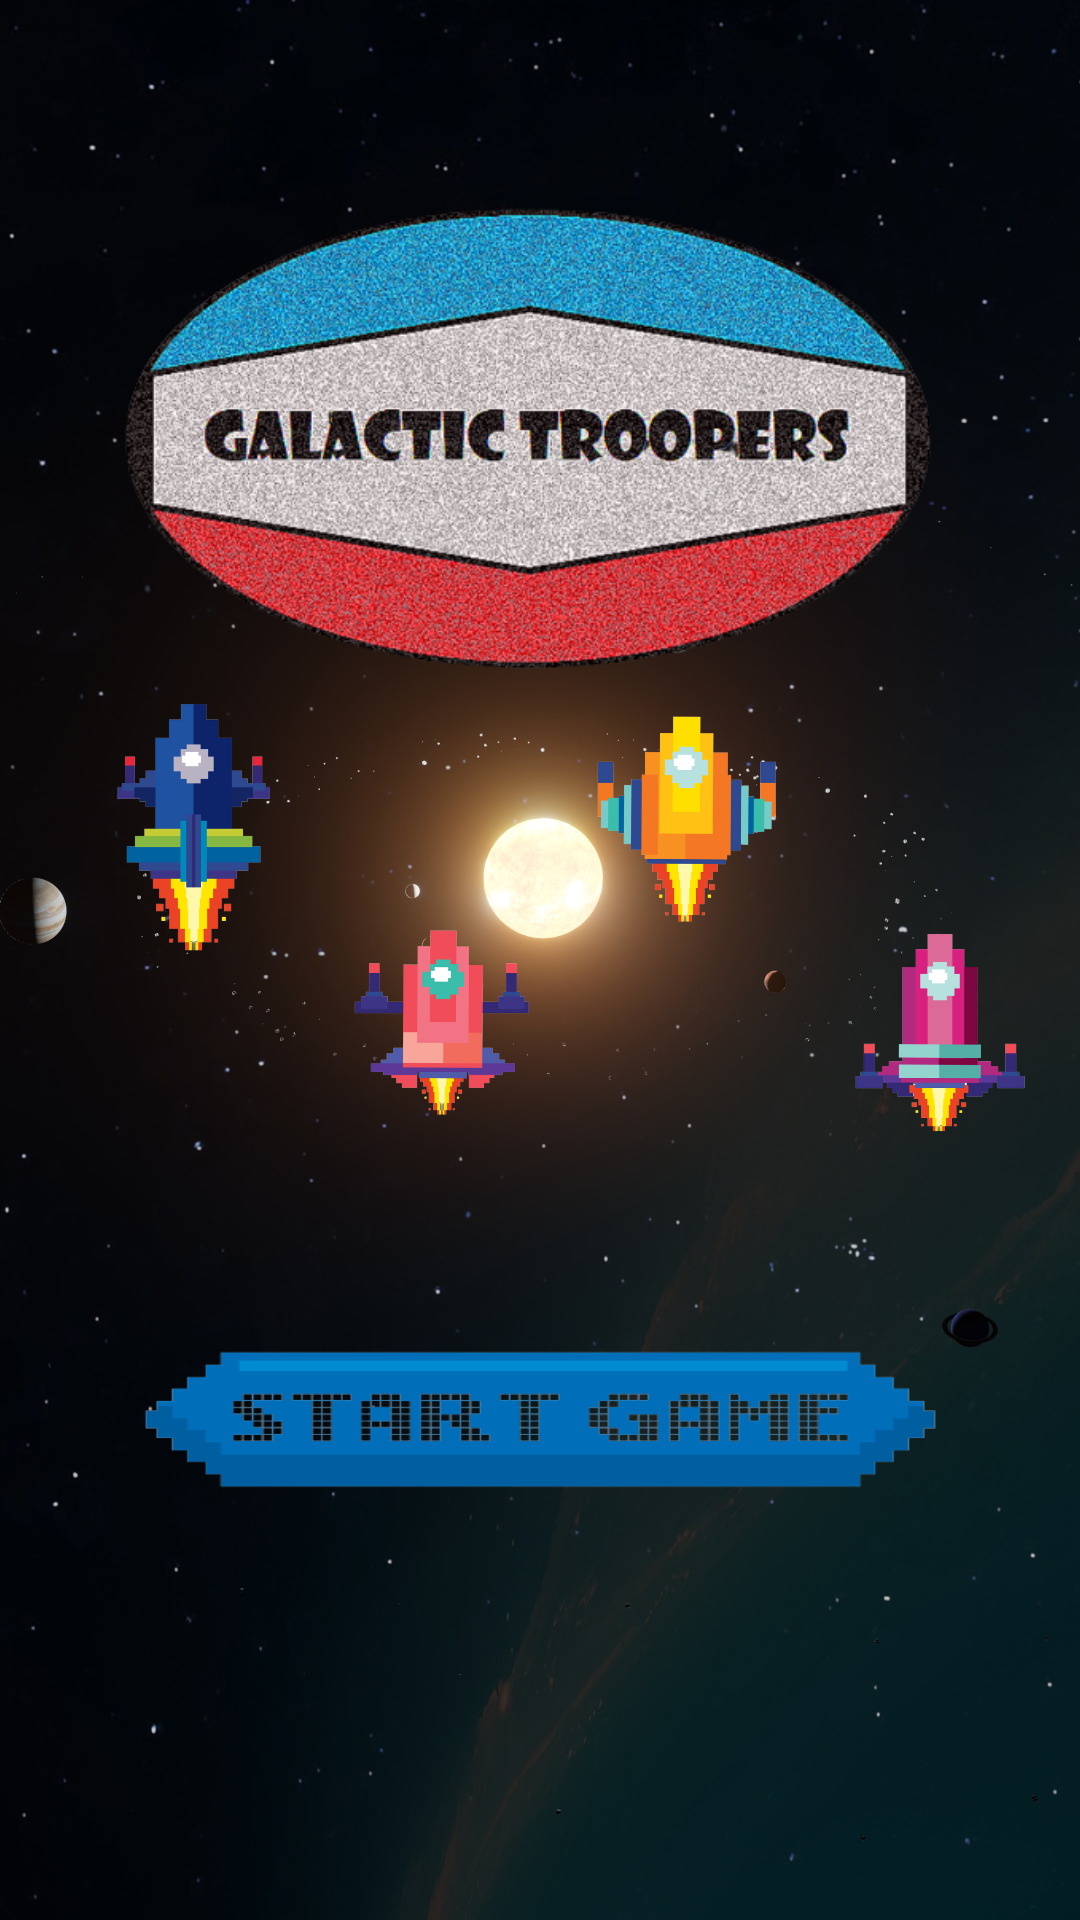

This screen was rendered from an Android layout file. Write that file and the resources it references.
<!-- AndroidManifest.xml: application theme Theme.GalacticTroopers -->
<!-- res/layout/fragment_menu_page.xml -->
<?xml version="1.0" encoding="utf-8"?>
<androidx.constraintlayout.widget.ConstraintLayout xmlns:android="http://schemas.android.com/apk/res/android"
    xmlns:app="http://schemas.android.com/apk/res-auto"
    xmlns:tools="http://schemas.android.com/tools"
    android:id="@+id/menuPageFrameLayout"
    android:layout_width="match_parent"
    android:layout_height="match_parent"
    android:background="@drawable/solar_system1"
    tools:context=".MenuPageFragment">

    <ImageView
        android:id="@+id/spaceship4Image"
        android:layout_width="64dp"
        android:layout_height="141dp"
        android:contentDescription="@string/purple_spaceship"
        android:src="@drawable/spaceship4"
        app:layout_constraintBottom_toTopOf="@+id/startButton"
        app:layout_constraintEnd_toEndOf="parent"
        app:layout_constraintHorizontal_bias="0.5"
        app:layout_constraintStart_toEndOf="@+id/spaceship3Image"
        app:layout_constraintTop_toBottomOf="@+id/logoImageView"
        app:layout_constraintVertical_bias="0.5" />

    <ImageView
        android:id="@+id/spaceship3Image"
        android:layout_width="64dp"
        android:layout_height="141dp"
        android:layout_marginTop="202dp"
        android:layout_marginBottom="83dp"
        android:contentDescription="@string/yellow_spaceship"
        android:src="@drawable/spaceship3"
        app:layout_constraintBottom_toTopOf="@+id/startButton"
        app:layout_constraintEnd_toEndOf="parent"
        app:layout_constraintHorizontal_bias="0.665"
        app:layout_constraintStart_toStartOf="parent"
        app:layout_constraintTop_toTopOf="@+id/logoImageView"
        app:layout_constraintVertical_bias="0.0" />

    <ImageView
        android:id="@+id/spaceship2Image"
        android:layout_width="64dp"
        android:layout_height="141dp"
        android:contentDescription="@string/pink_spaceship"
        android:src="@drawable/spaceship2"
        app:layout_constraintBottom_toTopOf="@+id/startButton"
        app:layout_constraintEnd_toStartOf="@+id/spaceship3Image"
        app:layout_constraintHorizontal_bias="0.5"
        app:layout_constraintStart_toEndOf="@+id/spaceship1Image"
        app:layout_constraintTop_toBottomOf="@+id/logoImageView"
        app:layout_constraintVertical_bias="0.5"
        tools:ignore="ImageContrastCheck" />

    <ImageButton
        android:id="@+id/startButton"
        android:layout_width="291dp"
        android:layout_height="151dp"
        android:background="?android:selectableItemBackgroundBorderless"
        android:contentDescription="@string/start_game_of_galactic_troopers"
        android:scaleType="fitXY"
        android:src="@drawable/start_button"
        app:layout_constraintBottom_toBottomOf="parent"
        app:layout_constraintEnd_toEndOf="parent"
        app:layout_constraintStart_toStartOf="parent"
        app:layout_constraintTop_toTopOf="parent"
        app:layout_constraintVertical_bias="0.813"
        tools:ignore="SpeakableTextPresentCheck" />

    <ImageView
        android:id="@+id/logoImageView"
        android:layout_width="354dp"
        android:layout_height="283dp"
        android:layout_marginBottom="112dp"
        android:contentDescription="@string/galactic_troopers_game_logo"
        android:src="@drawable/galactic_troopers"
        app:layout_constraintBottom_toTopOf="@+id/startButton"
        app:layout_constraintEnd_toEndOf="parent"
        app:layout_constraintHorizontal_bias="0.493"
        app:layout_constraintStart_toStartOf="parent"
        app:layout_constraintTop_toTopOf="parent"
        app:layout_constraintVertical_bias="0.505" />

    <ImageView
        android:id="@+id/spaceship1Image"
        android:layout_width="64dp"
        android:layout_height="141dp"
        android:layout_marginTop="202dp"
        android:layout_marginBottom="83dp"
        android:contentDescription="@string/blue_spaceship"
        android:src="@drawable/spaceship1"
        app:layout_constraintBottom_toTopOf="@+id/startButton"
        app:layout_constraintEnd_toEndOf="parent"
        app:layout_constraintHorizontal_bias="0.109"
        app:layout_constraintStart_toStartOf="parent"
        app:layout_constraintTop_toTopOf="@+id/logoImageView"
        app:layout_constraintVertical_bias="0.0" />

</androidx.constraintlayout.widget.ConstraintLayout>
<!-- resources referenced by this layout -->
<resources>
  <!-- drawable galactic_troopers: png bitmap (drawable, 307276 bytes) -->
  <!-- drawable solar_system1: jpg bitmap (drawable, 191594 bytes) -->
  <!-- drawable spaceship1: png bitmap (drawable, 18162 bytes) -->
  <!-- drawable spaceship2: png bitmap (drawable, 19546 bytes) -->
  <!-- drawable spaceship3: png bitmap (drawable, 20300 bytes) -->
  <!-- drawable spaceship4: png bitmap (drawable, 18955 bytes) -->
  <!-- drawable start_button: png bitmap (drawable, 31555 bytes) -->
  <string name="blue_spaceship">blue spaceship</string>
  <string name="galactic_troopers_game_logo">Galactic troopers game logo</string>
  <string name="pink_spaceship">pink spaceship</string>
  <string name="purple_spaceship">purple spaceship</string>
  <string name="start_game_of_galactic_troopers">Start game of galactic troopers</string>
  <string name="yellow_spaceship">yellow spaceship</string>
  <style name="Theme.GalacticTroopers" parent="Theme.MaterialComponents.DayNight.DarkActionBar">
          
          <item name="colorPrimary">@color/purple_500</item>
          <item name="colorPrimaryVariant">@color/purple_700</item>
          <item name="colorOnPrimary">@color/white</item>
          
          <item name="colorSecondary">@color/teal_200</item>
          <item name="colorSecondaryVariant">@color/teal_700</item>
          <item name="colorOnSecondary">@color/black</item>
          
          <item name="android:statusBarColor">?attr/colorPrimaryVariant</item>
          
      </style>
  <!-- not gathered from this repository: default colours our renderer supplied (Android Studio template values) -->
  <color name="purple_500">#FF6200EE</color>
  <color name="purple_700">#FF3700B3</color>
  <color name="teal_200">#FF03DAC5</color>
  <color name="teal_700">#FF018786</color>
  <color name="black">#FF000000</color>
  <color name="white">#FFFFFFFF</color>
</resources>
